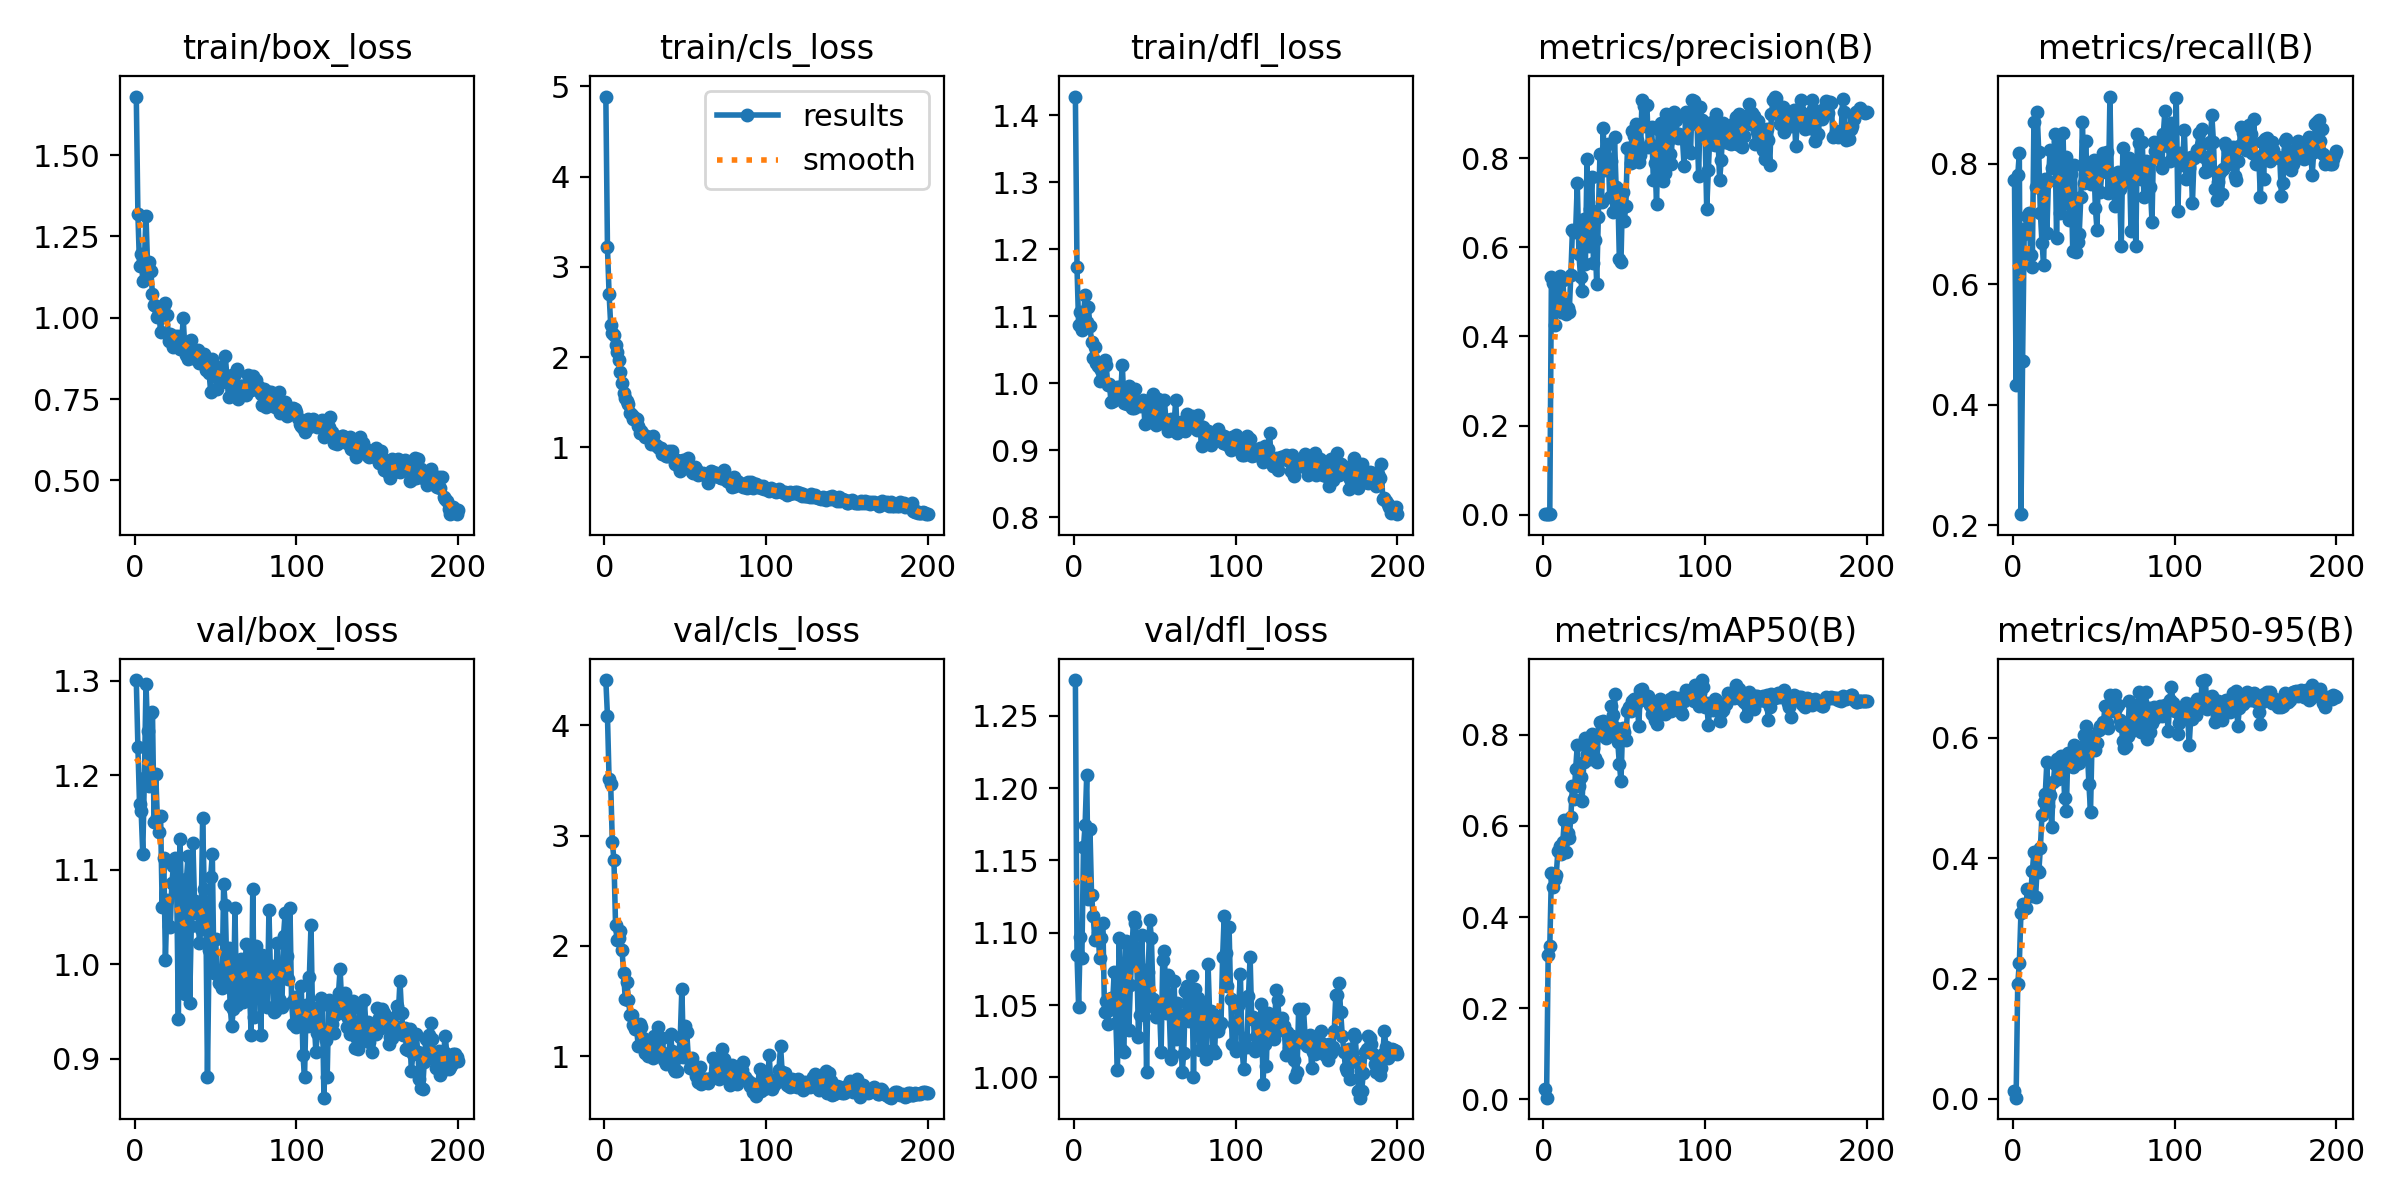

Source data for this figure (header and first rows):
epoch, train/box_loss, train/cls_loss, train/dfl_loss, metrics/precision(B), metrics/recall(B), metrics/mAP50(B), metrics/mAP50-95(B), val/box_loss, val/cls_loss, val/dfl_loss, lr/pg0, lr/pg1, lr/pg2
1, 1.68, 4.887, 1.428, 0.0027, 0.7735, 0.02335, 0.01261, 1.3, 4.409, 1.275, 0.00025, 0.00025, 0.00025
2, 1.318, 3.215, 1.173, 0.00153, 0.433, 0.00381, 0.00198, 1.229, 4.082, 1.084, 0.0005142, 0.0005142, 0.0005142
3, 1.159, 2.702, 1.087, 0.00291, 0.7806, 0.3176, 0.1902, 1.169, 3.512, 1.049, 0.0007757, 0.0007757, 0.0007757
4, 1.197, 2.36, 1.106, 0.00286, 0.8177, 0.3354, 0.2267, 1.162, 3.464, 1.097, 0.001035, 0.001035, 0.001035
5, 1.114, 2.273, 1.079, 0.5342, 0.2181, 0.4955, 0.3095, 1.117, 2.942, 1.083, 0.001291, 0.001291, 0.001291
6, 1.174, 2.249, 1.102, 0.5204, 0.473, 0.4666, 0.3246, 1.197, 2.781, 1.159, 0.001545, 0.001545, 0.001545
7, 1.313, 2.138, 1.132, 0.4251, 0.6827, 0.4842, 0.3174, 1.297, 2.192, 1.175, 0.001618, 0.001618, 0.001618
8, 1.159, 2.054, 1.092, 0.4758, 0.6926, 0.4928, 0.3173, 1.246, 2.055, 1.209, 0.001609, 0.001609, 0.001609
9, 1.172, 1.967, 1.114, 0.4842, 0.7135, 0.5451, 0.3482, 1.189, 2.075, 1.123, 0.001601, 0.001601, 0.001601
10, 1.144, 1.83, 1.086, 0.5364, 0.7179, 0.5566, 0.3469, 1.265, 2.137, 1.172, 0.001593, 0.001593, 0.001593
11, 1.072, 1.711, 1.062, 0.4539, 0.6482, 0.538, 0.3373, 1.267, 1.961, 1.126, 0.001584, 0.001584, 0.001584
12, 1.04, 1.605, 1.038, 0.5273, 0.6282, 0.564, 0.3782, 1.15, 1.758, 1.112, 0.001576, 0.001576, 0.001576
13, 1.036, 1.549, 1.055, 0.4724, 0.869, 0.6121, 0.4096, 1.202, 1.516, 1.095, 0.001568, 0.001568, 0.001568
14, 1.002, 1.511, 1.03, 0.4508, 0.7607, 0.542, 0.3351, 1.156, 1.675, 1.096, 0.00156, 0.00156, 0.00156
15, 1.018, 1.476, 1.026, 0.4629, 0.8861, 0.5837, 0.3811, 1.14, 1.508, 1.1, 0.001551, 0.001551, 0.001551
16, 0.9557, 1.387, 1.003, 0.4542, 0.8191, 0.573, 0.3766, 1.157, 1.373, 1.082, 0.001543, 0.001543, 0.001543
17, 1.016, 1.364, 1.019, 0.5376, 0.7182, 0.6187, 0.417, 1.061, 1.376, 1.096, 0.001535, 0.001535, 0.001535
18, 1.038, 1.319, 1.028, 0.6382, 0.6681, 0.6878, 0.4727, 1.112, 1.285, 1.107, 0.001527, 0.001527, 0.001527
19, 1.045, 1.33, 1.035, 0.634, 0.6325, 0.6593, 0.4941, 1.004, 1.244, 1.045, 0.001519, 0.001519, 0.001519
20, 1.008, 1.319, 1.028, 0.6394, 0.7749, 0.7255, 0.506, 1.068, 1.252, 1.053, 0.00151, 0.00151, 0.00151
21, 0.9275, 1.236, 0.9983, 0.7434, 0.6844, 0.7773, 0.5595, 1.041, 1.097, 1.037, 0.001502, 0.001502, 0.001502
22, 0.9496, 1.16, 0.9998, 0.5843, 0.7721, 0.6871, 0.487, 1.04, 1.292, 1.046, 0.001494, 0.001494, 0.001494
23, 0.9441, 1.183, 0.9729, 0.5333, 0.8234, 0.7067, 0.5046, 1.086, 1.265, 1.055, 0.001486, 0.001486, 0.001486
24, 0.9092, 1.143, 0.9743, 0.5015, 0.7934, 0.6555, 0.4512, 1.104, 1.165, 1.051, 0.001477, 0.001477, 0.001477
25, 0.9452, 1.113, 0.9936, 0.6624, 0.7949, 0.74, 0.5264, 1.113, 1.03, 1.073, 0.001469, 0.001469, 0.001469
26, 0.9254, 1.125, 0.9811, 0.5614, 0.8491, 0.7926, 0.5562, 1.078, 1.092, 1.038, 0.001461, 0.001461, 0.001461
27, 0.9428, 1.118, 0.9942, 0.7973, 0.677, 0.758, 0.5649, 0.9419, 0.9993, 1.005, 0.001453, 0.001453, 0.001453
28, 0.9046, 1.091, 0.9953, 0.6021, 0.8376, 0.7821, 0.5313, 1.133, 1.021, 1.096, 0.001444, 0.001444, 0.001444
29, 0.9197, 1.042, 0.9865, 0.6861, 0.7179, 0.7464, 0.5407, 1.068, 1.009, 1.064, 0.001436, 0.001436, 0.001436
30, 0.9982, 1.131, 1.028, 0.7566, 0.7434, 0.8015, 0.5705, 0.98, 0.9813, 1.019, 0.001428, 0.001428, 0.001428
31, 0.908, 1.037, 0.9712, 0.5636, 0.8518, 0.77, 0.5649, 0.9683, 1.186, 1.017, 0.001419, 0.001419, 0.001419
32, 0.8847, 1.022, 0.9776, 0.6159, 0.735, 0.749, 0.4994, 1.09, 1.122, 1.094, 0.001411, 0.001411, 0.001411
33, 0.8743, 0.9994, 0.9695, 0.5169, 0.8105, 0.7395, 0.4784, 1.115, 1.267, 1.093, 0.001403, 0.001403, 0.001403
34, 0.9127, 0.9942, 0.9961, 0.6686, 0.7806, 0.7993, 0.5746, 0.9594, 1.009, 1.032, 0.001395, 0.001395, 0.001395
35, 0.9307, 0.9885, 0.9773, 0.8086, 0.7061, 0.8268, 0.5656, 1.041, 1.024, 1.064, 0.001386, 0.001386, 0.001386
36, 0.8771, 0.9257, 0.9626, 0.7014, 0.7835, 0.8145, 0.5552, 1.129, 1.169, 1.089, 0.001378, 0.001378, 0.001378
37, 0.889, 0.9266, 0.963, 0.8663, 0.6553, 0.8291, 0.5518, 1.067, 0.9704, 1.111, 0.00137, 0.00137, 0.00137
38, 0.8971, 0.9092, 0.9913, 0.7734, 0.798, 0.8248, 0.5881, 1.054, 0.9258, 1.107, 0.001362, 0.001362, 0.001362
39, 0.8994, 0.9069, 0.9716, 0.8032, 0.6539, 0.7934, 0.5562, 1.062, 1.02, 1.079, 0.001353, 0.001353, 0.001353
40, 0.861, 0.9567, 0.9724, 0.8306, 0.6696, 0.8148, 0.5846, 1.022, 1.033, 1.028, 0.001345, 0.001345, 0.001345
41, 0.885, 0.9408, 0.966, 0.7123, 0.6834, 0.8007, 0.5588, 1.037, 1.198, 1.043, 0.001337, 0.001337, 0.001337
42, 0.876, 0.9564, 0.9696, 0.7924, 0.7444, 0.863, 0.5667, 1.155, 1.046, 1.098, 0.001329, 0.001329, 0.001329
43, 0.8881, 0.8766, 0.9747, 0.678, 0.869, 0.8429, 0.5766, 1.079, 0.8875, 1.066, 0.00132, 0.00132, 0.00132
44, 0.8397, 0.8146, 0.9396, 0.8462, 0.7678, 0.8887, 0.6042, 1.054, 0.8697, 1.074, 0.001312, 0.001312, 0.001312
45, 0.8628, 0.8621, 0.9734, 0.7349, 0.8376, 0.8138, 0.6196, 0.8811, 0.8671, 1.004, 0.001304, 0.001304, 0.001304
46, 0.83, 0.7848, 0.9612, 0.7316, 0.7749, 0.784, 0.5814, 1.015, 0.994, 1.073, 0.001296, 0.001296, 0.001296
47, 0.7717, 0.7336, 0.9428, 0.5729, 0.7889, 0.736, 0.5233, 1.093, 1.175, 1.109, 0.001287, 0.001287, 0.001287
48, 0.8735, 0.8374, 0.9634, 0.5673, 0.7673, 0.6978, 0.4773, 1.117, 1.613, 1.096, 0.001279, 0.001279, 0.001279
49, 0.8532, 0.856, 0.9836, 0.7247, 0.7949, 0.8155, 0.6024, 0.9907, 0.9899, 1.054, 0.001271, 0.001271, 0.001271
50, 0.8453, 0.8598, 0.949, 0.6579, 0.8062, 0.805, 0.5927, 1.027, 1.274, 1.048, 0.001263, 0.001263, 0.001263
51, 0.7819, 0.844, 0.9385, 0.6929, 0.7271, 0.7891, 0.5793, 0.9929, 1.218, 1.042, 0.001254, 0.001254, 0.001254
52, 0.8498, 0.8827, 0.9763, 0.8232, 0.6905, 0.8524, 0.5923, 0.9807, 0.9878, 1.043, 0.001246, 0.001246, 0.001246
53, 0.8431, 0.7888, 0.9419, 0.8222, 0.8017, 0.8614, 0.6133, 0.9837, 0.8921, 1.049, 0.001238, 0.001238, 0.001238
54, 0.8012, 0.7285, 0.9408, 0.7888, 0.7536, 0.8527, 0.6199, 0.9748, 0.9811, 1.018, 0.00123, 0.00123, 0.00123
55, 0.8102, 0.716, 0.944, 0.8608, 0.7863, 0.8738, 0.6186, 1.085, 0.8818, 1.081, 0.001221, 0.001221, 0.001221
56, 0.8834, 0.7876, 0.9745, 0.8501, 0.8171, 0.8772, 0.6262, 1.063, 0.8807, 1.087, 0.001213, 0.001213, 0.001213
57, 0.8211, 0.7662, 0.9456, 0.8766, 0.7877, 0.8671, 0.6531, 0.9911, 0.8175, 1.044, 0.001205, 0.001205, 0.001205
58, 0.7552, 0.6971, 0.9285, 0.8413, 0.8193, 0.8777, 0.6246, 1.018, 0.7631, 1.071, 0.001197, 0.001197, 0.001197
59, 0.8009, 0.7177, 0.945, 0.7901, 0.7519, 0.8184, 0.6172, 0.9568, 0.9037, 1.046, 0.001188, 0.001188, 0.001188
60, 0.8252, 0.707, 0.9467, 0.8068, 0.9117, 0.8968, 0.6714, 0.9346, 0.7517, 1.012, 0.00118, 0.00118, 0.00118
... 140 more rows
